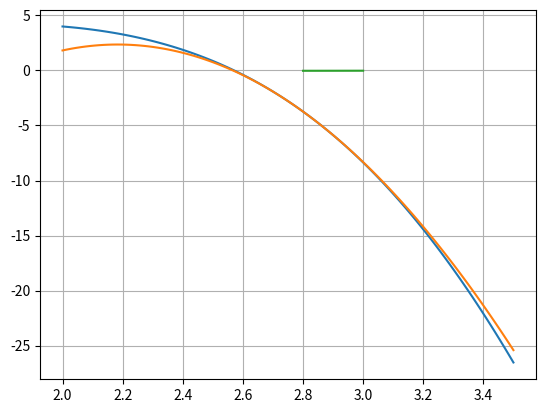

Python code for this plot:
import numpy as np
import matplotlib.pyplot as plt

def f(x):
  return np.exp(x)*np.cos(x-1)

def df(x):
  return np.exp(x)*np.cos(x-1)-np.exp(x)*np.sin(x-1)

def df2(x):
  return -2*np.exp(x)*np.sin(x-1)

def df3(x):
  return -2*np.exp(x)*np.sin(x-1)-2*np.exp(x)*np.cos(x-1)

def p2(x):
  x0 = 2.8
  return f(x0) + df(x0)*(x-x0) + (df2(x0)/2)*(x-x0)**2

def Resto(t):
  x0 = 2.8
  x = 3.0
  return (df3(t)*(x-x0)**3)/6

xg = np.linspace(2, 3.5, 100)
ygf = f(xg)
ygp2 = p2(xg)

plt.plot(xg, ygf) #plt.show() logo depois do plot pra mostrar o outro plot em outra imagem se necessário
plt.plot(xg, ygp2)
plt.grid()
plt.show()

Erro = np.abs(f(3.0) - p2(3.0))
print("O erro eh: ", Erro)

print("P2: ", p2(3.0))

tau = np.linspace(2.8, 3, 50)
yResto = Resto(tau)
plt.plot(tau, yResto)
plt.show()

ErroMax = np.abs(Resto(2.8))
print("Erro Maximo = ", ErroMax)

ErroAbs = np.abs(f(3) - p2(3))
print("Erro Absoluto = ", ErroAbs)
